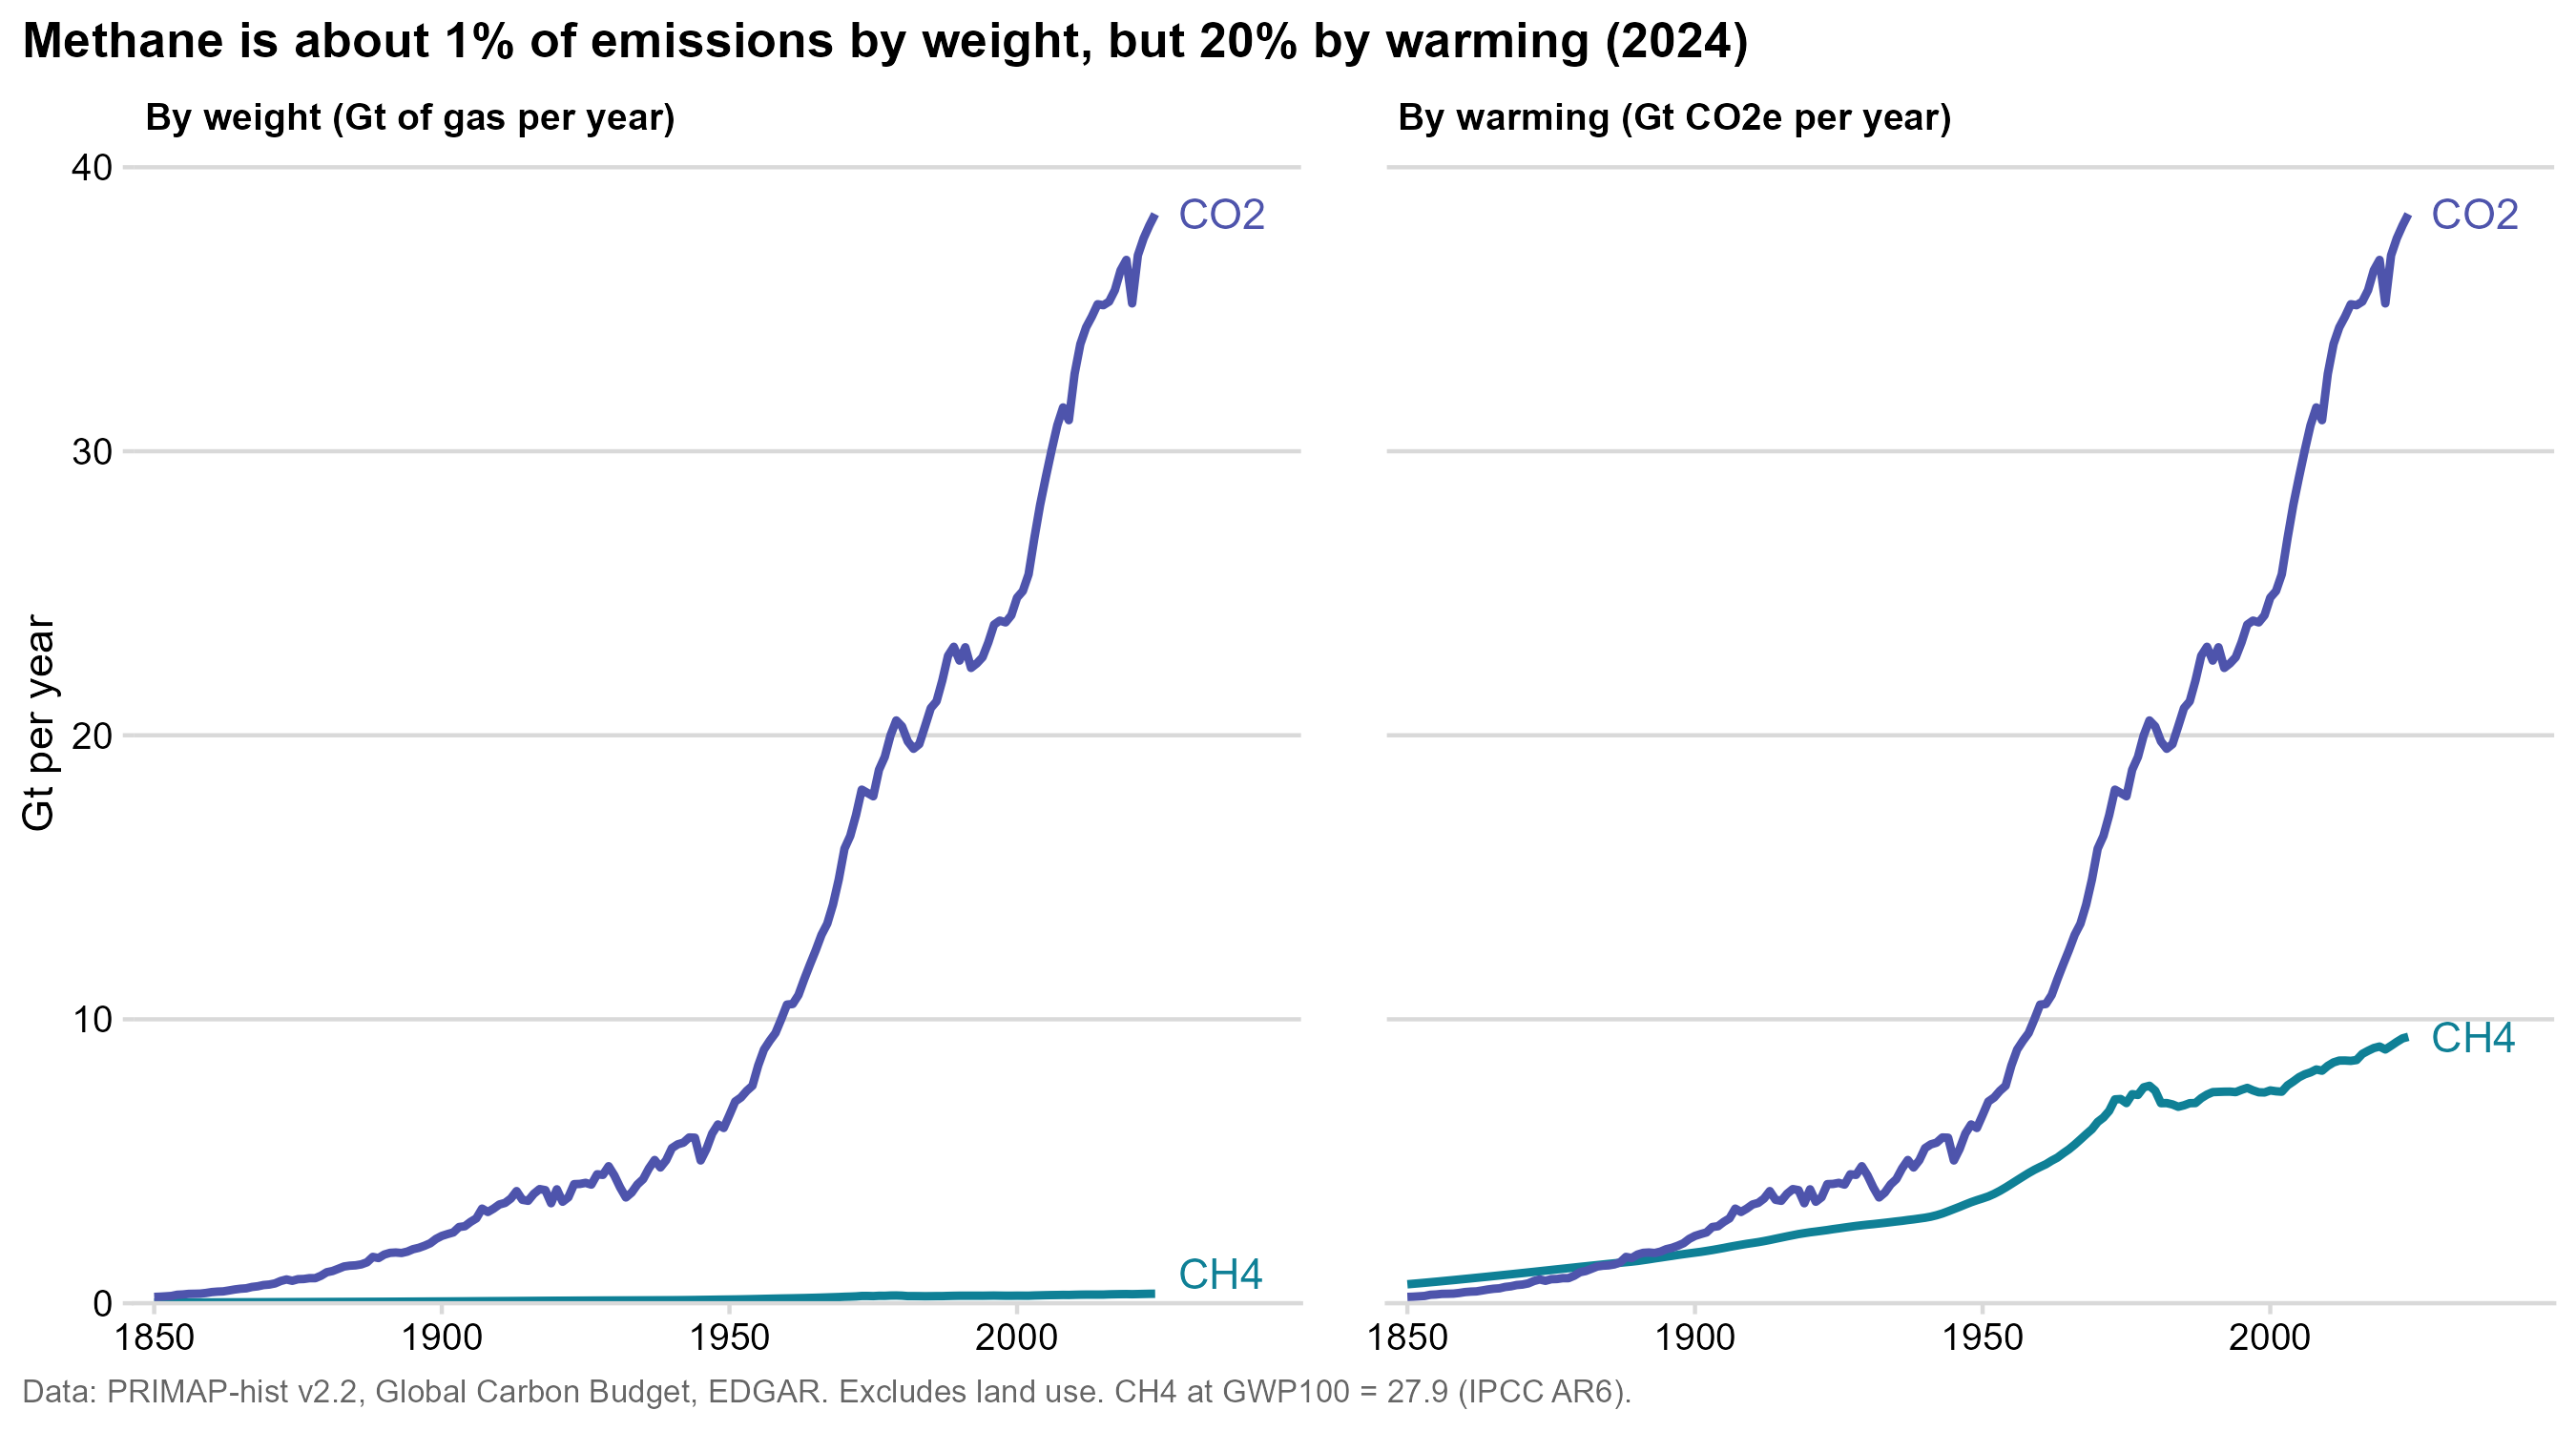

This figure's R source:
# Global emissions of CO2 and CH4, 1850-2024, by weight and by warming.
#
# Methane is a tiny share of emissions by weight, but each tonne warms much more than a tonne of CO2.
# The chart shows both views: "by weight" (tonnes of each gas) and "by warming" (CO2-equivalent, CH4 x GWP100).
# Actual yearly values, nothing smoothed or summed.
# Data: data/emissions_global_year.csv, data/gases.csv
# Run from the project root:  Rscript charts/e_home/01_global_by_gas.r
# Saves: charts/e_home/01_global_by_gas.png (static) and charts/e_home/01_global_by_gas.html (interactive)
#
# Step 1: static ggplot (my-dataviz house style): the two views side by side on the same y scale.
# Step 2: interactive echarts4r: one chart with a "By weight / By warming" switch. The y axis stays fixed,
#         so the CH4 line visibly rises when switching to warming. Legend click hides a gas.

library(tidyverse)
library(cowplot)
library(ltc)
library(ggrepel)
source("charts/a_generations/echarts_helpers.r")   # loads echarts4r and htmlwidgets
source("charts/e_home/toggle_helper.r")            # add_toggle()

if (!file.exists("data/emissions_global_year.csv")) {
  stop("Run this script from the project root: Rscript charts/e_home/01_global_by_gas.r")
}

font      <- "sans"
hat       <- as.vector(ltc("hat"))
gasColors <- c("CO2" = hat[6], "CH4" = hat[7])   # blue, teal (no red/green pair)
OUT_PNG   <- "charts/e_home/01_global_by_gas.png"
OUT_HTML  <- "charts/e_home/01_global_by_gas.html"

caption <- "Data: PRIMAP-hist v2.2, Global Carbon Budget, EDGAR. Excludes land use. CH4 at GWP100 = 27.9 (IPCC AR6)."

# CH4 is stored as CO2e at GWP100, so dividing by GWP100 gives tonnes of methane itself.
gwp100 <- read_csv("data/gases.csv", show_col_types = FALSE) |> filter(gas == "CH4") |> pull(gwp100)

# Gt per year (data is in Mt)
global <- read_csv("data/emissions_global_year.csv", show_col_types = FALSE) |>
  transmute(year,
            co2         = co2_mt / 1000,
            ch4_warming = ch4_mtco2e / 1000,
            ch4_weight  = ch4_warming / gwp100)

latest <- slice_max(global, year)
share_weight  <- with(latest, ch4_weight  / (co2 + ch4_weight))
share_warming <- with(latest, ch4_warming / (co2 + ch4_warming))
message(sprintf("CH4 share in %d: %.1f%% by weight, %.1f%% by warming", latest$year,
                100 * share_weight, 100 * share_warming))

title <- sprintf("Methane is about %d%% of emissions by weight, but %d%% by warming (%d)",
                 round(100 * share_weight), round(100 * share_warming), latest$year)
ytop  <- ceiling(max(global$co2) / 10) * 10   # same y range in both views

# ---- Step 1: static ggplot ----
views <- c(weight = "By weight (Gt of gas per year)", warming = "By warming (Gt CO2e per year)")
long <- bind_rows(
  global |> transmute(year, view = views[["weight"]],  CO2 = co2, CH4 = ch4_weight),
  global |> transmute(year, view = views[["warming"]], CO2 = co2, CH4 = ch4_warming)
) |>
  mutate(view = factor(view, levels = views)) |>
  pivot_longer(c(CO2, CH4), names_to = "gas", values_to = "gt")
ends <- long |> slice_max(year, by = c(view, gas))

p_static <- ggplot(long, aes(year, gt, color = gas)) +
  geom_line(linewidth = 1) +
  geom_text_repel(data = ends, aes(label = gas), hjust = 0, direction = "y",
                  nudge_x = 4, size = 3.8, family = font, segment.color = NA) +
  facet_wrap(~view) +
  scale_color_manual(values = gasColors) +
  scale_x_continuous(breaks = seq(1850, 2000, 50), expand = expansion(mult = c(0.02, 0.12))) +
  scale_y_continuous(limits = c(0, ytop), expand = expansion(mult = c(0, 0.02))) +
  labs(x = NULL, y = "Gt per year", title = title, caption = caption) +
  theme_minimal_hgrid(font_size = 11, font_family = font) +
  theme(legend.position = "none",
        strip.text = element_text(face = "bold", hjust = 0),
        panel.spacing = unit(1.5, "lines"),
        plot.title.position = "plot",
        plot.caption.position = "plot",
        plot.caption = element_text(size = 8, color = "grey40", hjust = 0),
        panel.background = element_rect(fill = "white", color = NA),
        plot.background = element_rect(fill = "white", color = NA))

ggsave(OUT_PNG, p_static, width = 9, height = 5, dpi = 300)

# ---- Step 2: interactive echarts4r ----
# Opens on "By weight" so the reader makes the switch and sees CH4 rise.
pairs <- function(v) unname(map2(global$year, round(v, 3), \(x, y) c(x, y)))
payload <- list(
  weight  = pairs(global$ch4_weight),
  warming = pairs(global$ch4_warming),
  yname   = list(weight = "Gt of gas per year", warming = "Gt CO2e per year"),
  sub     = list(weight  = "Showing: tonnes of each gas released per year",
                 warming = "Showing: warming effect, in tonnes of CO2-equivalent (CH4 x 27.9)")
)

# Axis tooltip: both values and CH4's share of the total in the current view.
tooltip_js <- JS("
  function(ps) {
    var unit = window.chartMode === 'warming' ? ' Gt CO2e' : ' Gt', v = {};
    var s = '<b>' + ps[0].value[0] + '</b>';
    ps.forEach(function(p) {
      v[p.seriesName] = p.value[1];
      s += '<br>' + p.marker + p.seriesName + ': ' +
           p.value[1].toLocaleString(undefined, {maximumFractionDigits: 2}) + unit;
    });
    if (v.CO2 !== undefined && v.CH4 !== undefined) {
      s += '<br>CH4 share: <b>' + (100 * v.CH4 / (v.CO2 + v.CH4)).toFixed(1) + '%</b>';
    }
    return s;
  }")

p <- global |>
  transmute(year, CO2 = round(co2, 3), CH4 = round(ch4_weight, 3)) |>
  e_charts(year) |>
  e_line(CO2, symbol = "none", lineStyle = list(width = 3),
         endLabel = list(show = TRUE, formatter = "{a}", fontSize = 14)) |>
  e_line(CH4, symbol = "none", lineStyle = list(width = 3),
         endLabel = list(show = TRUE, formatter = "{a}", fontSize = 14)) |>
  e_color(unname(gasColors)) |>
  # String(v) keeps years as 1850, not 1,850 (a "{value}" template still adds the thousands separator)
  e_x_axis(type = "value", min = min(global$year), max = max(global$year), interval = 25,
           splitLine = list(show = FALSE), axisLabel = list(formatter = JS("function(v) { return String(v); }"))) |>
  e_y_axis(name = payload$yname$weight, nameLocation = "middle", nameGap = 45, min = 0, max = ytop) |>
  e_datazoom(type = "inside", x_index = 0, toolbox = FALSE, zoomOnMouseWheel = FALSE) |>
  e_tooltip(trigger = "axis", formatter = tooltip_js) |>
  e_legend(top = 108, right = 20, textStyle = list(fontSize = 14)) |>
  e_toolbox(show = FALSE) |>
  e_title(title, subtext = payload$sub$weight, left = 0,
          textStyle = list(fontSize = 17), subtextStyle = list(fontSize = 13, color = "#555")) |>
  e_grid(top = 130, right = 60, bottom = 60, left = 70)

p$x$opts$graphic <- list(type = "text", left = 0, bottom = 6,
                         style = list(text = caption, fill = "#888", fontSize = 11))

# "By weight / By warming" switch, top left under the title. It swaps the CH4 data, y-axis name and subtitle.
p <- p |>
  add_toggle(c(weight = "By weight", warming = "By warming"), default = "weight", data = payload,
             update_js = "function(chart, mode, d) {
               chart.setOption({series: [{}, {data: d[mode]}], yAxis: [{name: d.yname[mode]}], title: [{subtext: d.sub[mode]}]});
             }") |>
  add_buttons("global_emissions_by_gas") |>
  # The title is long, so the zoom/download buttons move down to the switch row (add_buttons puts them at top: 12px).
  onRender("function(el) { el.querySelector('.ctl-top').style.top = '62px'; }")

save_echart(p, OUT_HTML)
